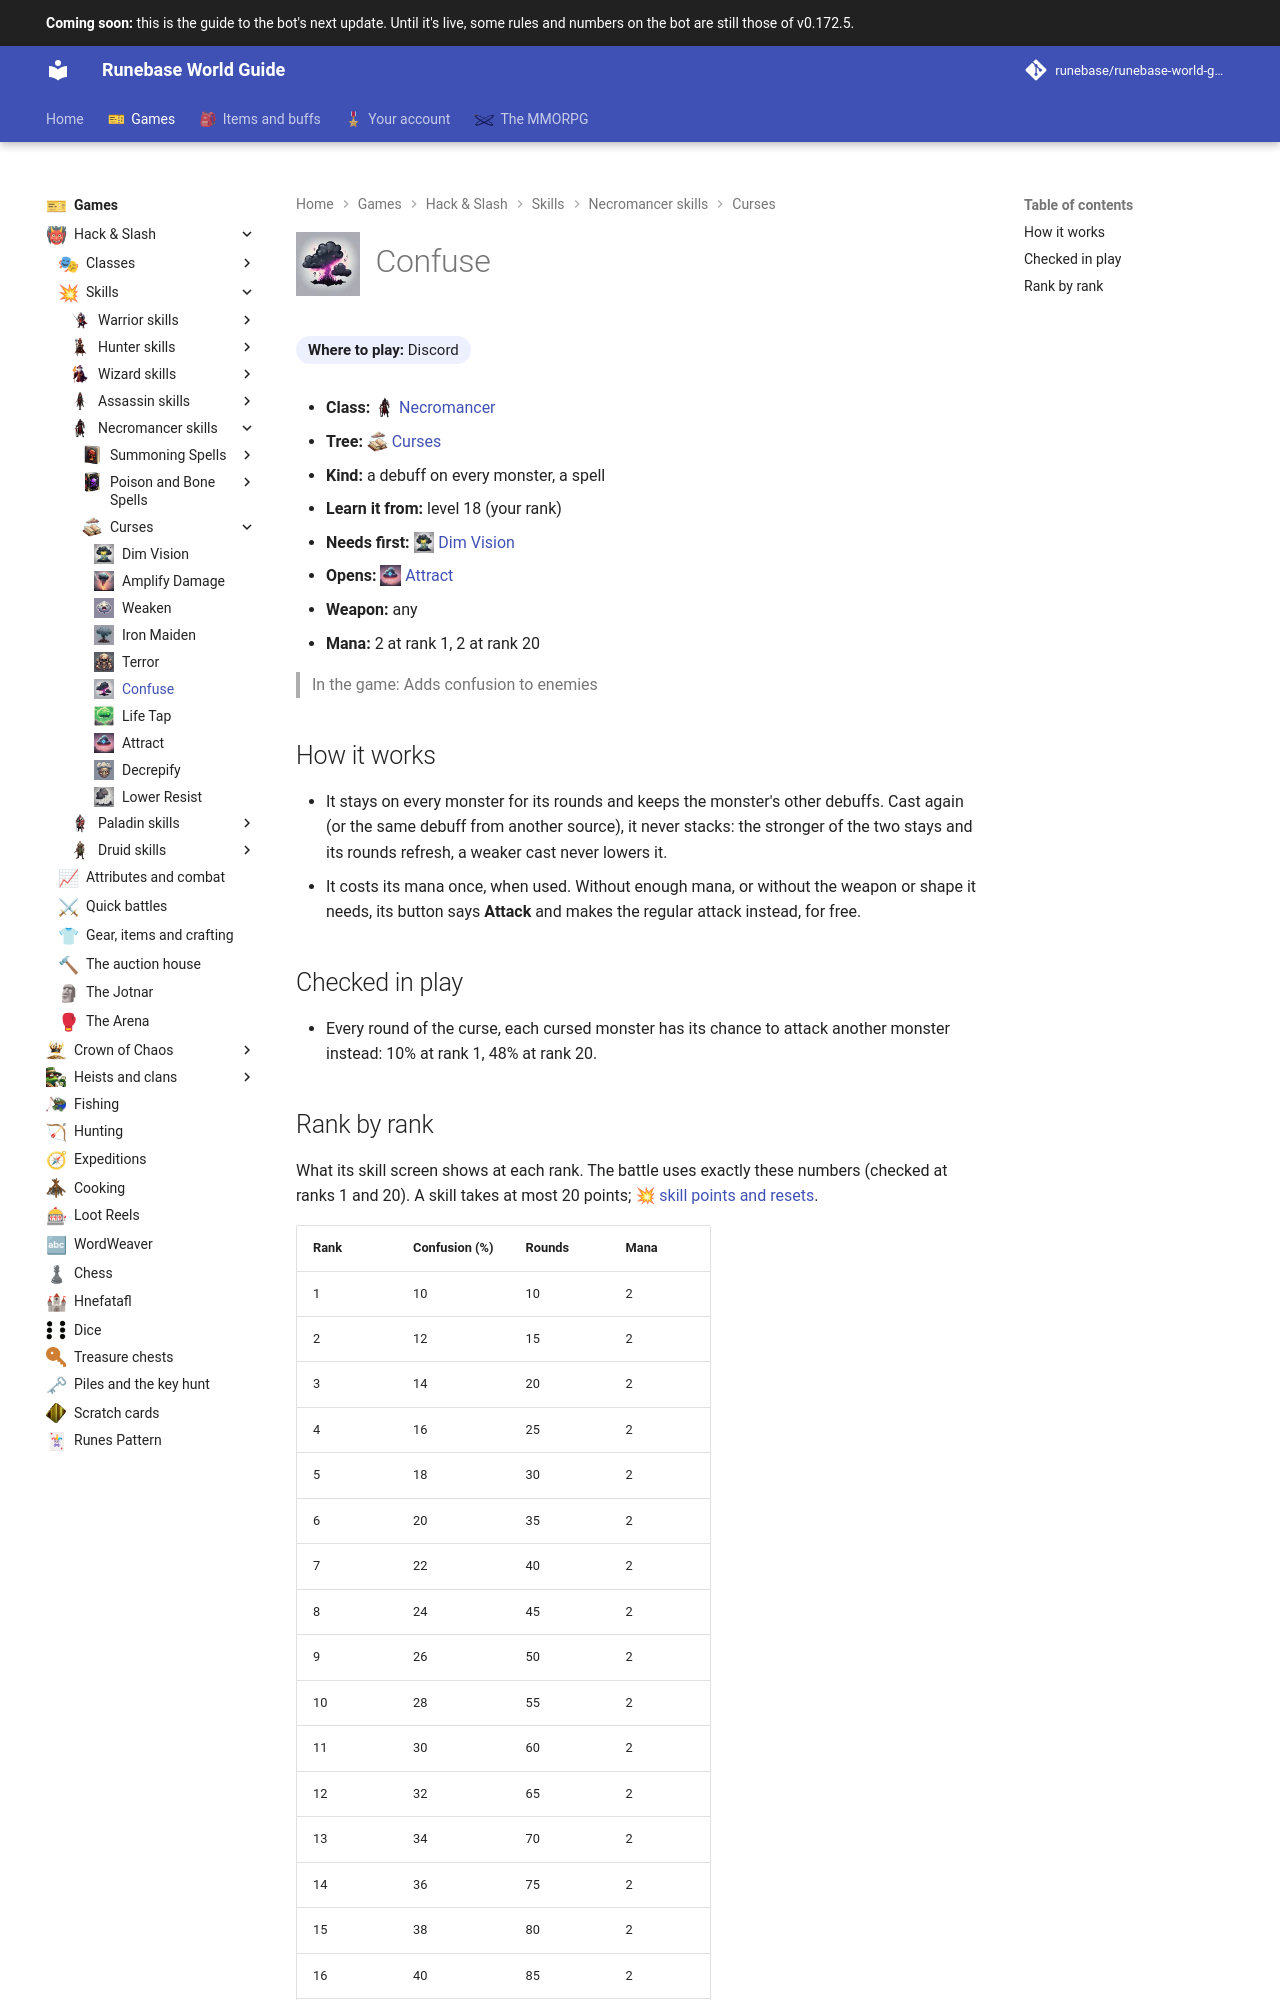

repository: Runebase/runebase-world-guide · page: next/games/hack-and-slash/skills/necromancer/curses/confuse/index.html · generator: mkdocs

---
title: "Confuse"
icon: guide/nav
nav_icon: "assets/icons/skill/necromancer/confuse.webp"
---

# ![Confuse](../../../../../assets/icons/skill/necromancer/confuse.webp){ .gi .gi-title width="64" height="64" loading="lazy" } Confuse

**Where to play:** Discord
{ .where-to-play }

- **Class:** <span class="gi-m">![](../../../../../assets/icons/class/necromancer.webp){ .gi .gi-mention width="20" height="20" loading="lazy" }&nbsp;[Necromancer](../../../classes/necromancer.md)</span>
- **Tree:** <span class="gi-m">![](../../../../../assets/icons/skill-tree/curses.webp){ .gi .gi-mention width="20" height="20" loading="lazy" }&nbsp;[Curses](index.md)</span>
- **Kind:** a debuff on every monster, a spell
- **Learn it from:** level 18 (your rank)
- **Needs first:** <span class="gi-m">![](../../../../../assets/icons/skill/necromancer/dim-vision.webp){ .gi .gi-mention width="20" height="20" loading="lazy" }&nbsp;[Dim Vision](dim-vision.md)</span>
- **Opens:** <span class="gi-m">![](../../../../../assets/icons/skill/necromancer/attract.webp){ .gi .gi-mention width="20" height="20" loading="lazy" }&nbsp;[Attract](attract.md)</span>
- **Weapon:** any
- **Mana:** 2 at rank 1, 2 at rank 20

> In the game: Adds confusion to enemies

## How it works

- It stays on every monster for its rounds and keeps the monster's other debuffs. Cast again (or the same debuff from another source), it never stacks: the stronger of the two stays and its rounds refresh, a weaker cast never lowers it.
- It costs its mana once, when used. Without enough mana, or without the weapon or shape it needs, its button says **Attack** and makes the regular attack instead, for free.

## Checked in play

- Every round of the curse, each cursed monster has its chance to attack another monster instead: 10% at rank 1, 48% at rank 20.
